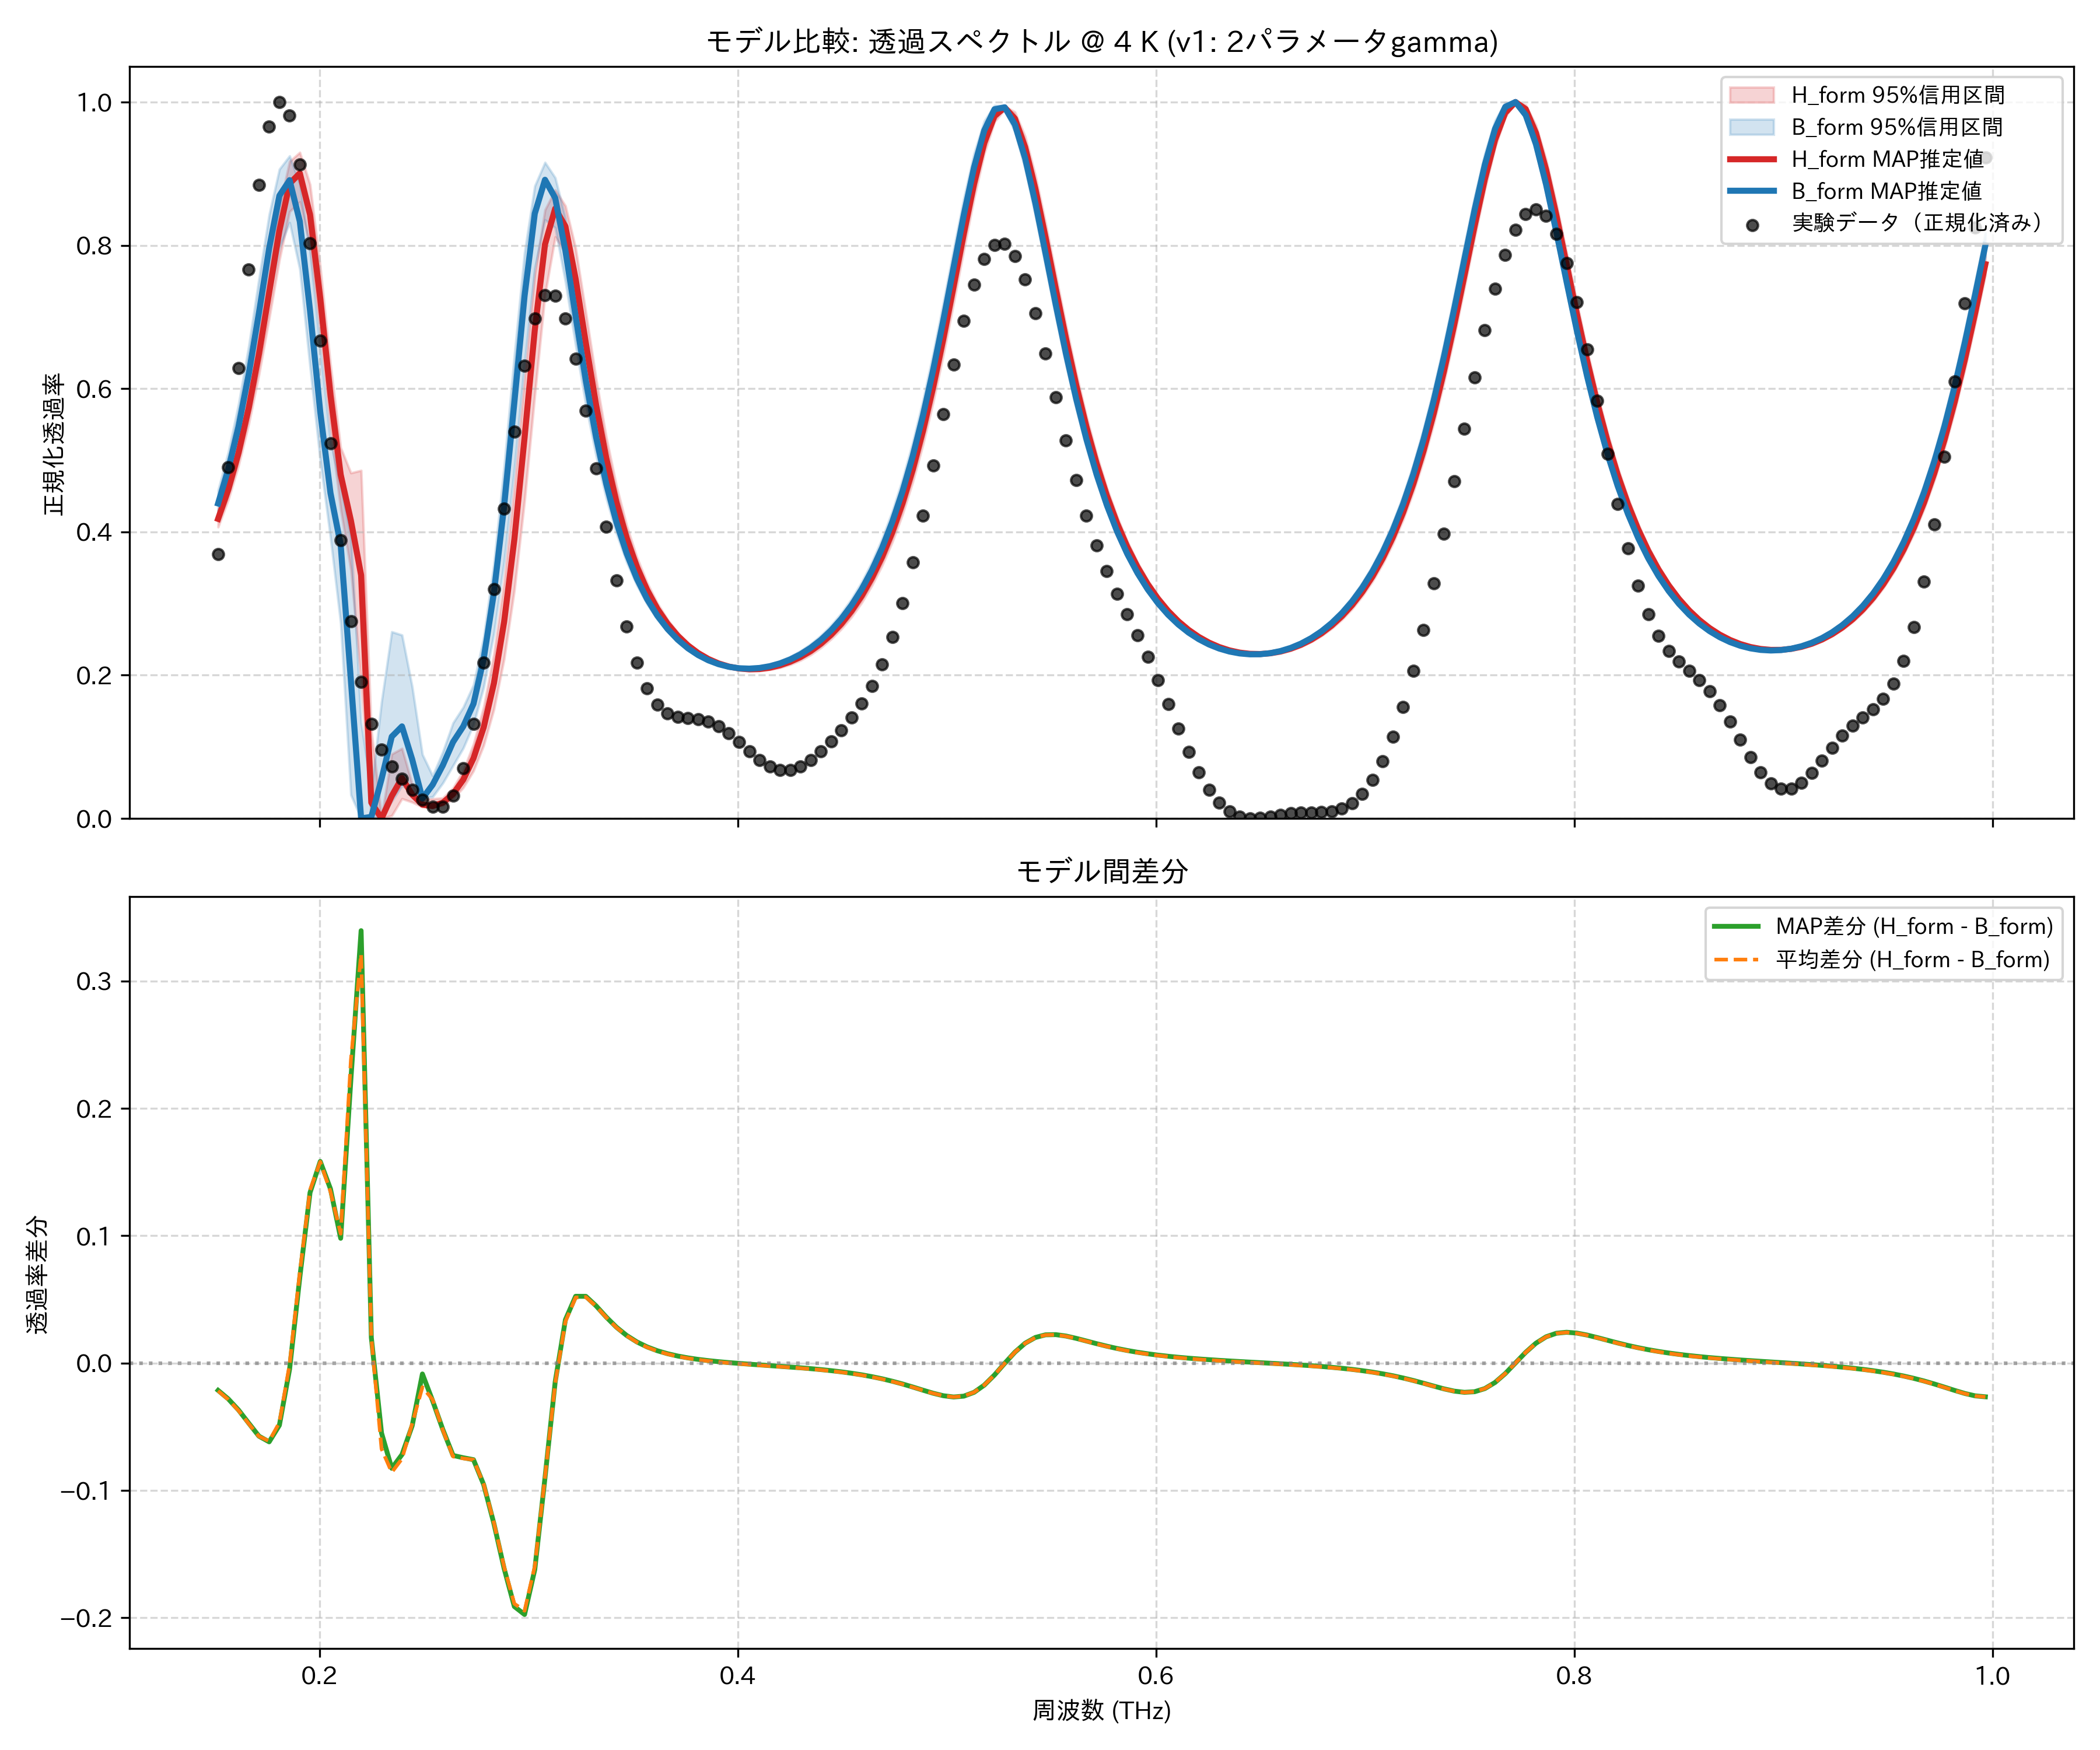

Source data for this figure (header and first rows):
frequency_thz, H_form_mean, H_form_map, H_form_lower_95, H_form_upper_95, B_form_mean, B_form_map, B_form_lower_95, B_form_upper_95, observed_normalized
0.1514, 0.4179, 0.4182, 0.4068, 0.4304, 0.4399, 0.4397, 0.4189, 0.4582, 0.3686
0.1563, 0.4589, 0.4592, 0.4449, 0.4741, 0.4876, 0.4874, 0.4608, 0.5114, 0.4904
0.1612, 0.5099, 0.5102, 0.4926, 0.5285, 0.5473, 0.5471, 0.513, 0.5781, 0.6287
0.1661, 0.5726, 0.5731, 0.5506, 0.5949, 0.6203, 0.6204, 0.5763, 0.6593, 0.7661
0.171, 0.6478, 0.6485, 0.6195, 0.6745, 0.7055, 0.706, 0.6488, 0.7531, 0.8839
0.1759, 0.733, 0.7341, 0.6981, 0.7644, 0.7944, 0.796, 0.727, 0.8428, 0.9658
0.1808, 0.8187, 0.8204, 0.7796, 0.8537, 0.8655, 0.8693, 0.7962, 0.9062, 1.0
0.1856, 0.8836, 0.8862, 0.847, 0.9171, 0.8847, 0.891, 0.8318, 0.9248, 0.9814
0.1905, 0.8975, 0.9006, 0.8606, 0.9298, 0.8262, 0.8333, 0.7666, 0.8853, 0.9124
0.1954, 0.8396, 0.8427, 0.7981, 0.8849, 0.7036, 0.7089, 0.6306, 0.7921, 0.8026
0.2003, 0.723, 0.7256, 0.6773, 0.7704, 0.5649, 0.5673, 0.5, 0.6558, 0.6669
0.2052, 0.5891, 0.591, 0.5447, 0.6341, 0.4545, 0.4543, 0.3922, 0.5263, 0.5233
0.2101, 0.4782, 0.4799, 0.4317, 0.5177, 0.3766, 0.3819, 0.2725, 0.4646, 0.3887
0.2149, 0.4141, 0.4158, 0.3465, 0.4823, 0.176, 0.1929, 0.03289, 0.3932, 0.2756
0.2198, 0.3366, 0.3396, 0.1898, 0.4858, 0.01538, 0.0, 0.0, 0.1336, 0.1904
0.2247, 0.03049, 0.02213, 0.0, 0.1234, 0.01067, 0.002197, 0.0, 0.03947, 0.1323
0.2296, 0.0001242, 0.0, 0.0, 0.001365, 0.06757, 0.05502, 0.001717, 0.1628, 0.09574
0.2345, 0.03603, 0.03144, 0.003798, 0.08981, 0.1219, 0.1142, 0.02403, 0.2606, 0.0726
0.2394, 0.05692, 0.05653, 0.02759, 0.09776, 0.1322, 0.1285, 0.04562, 0.256, 0.05552
0.2443, 0.03315, 0.03317, 0.02265, 0.04794, 0.08076, 0.08243, 0.03841, 0.1837, 0.0401
0.2491, 0.01989, 0.01925, 0.01593, 0.02693, 0.03886, 0.02786, 0.02918, 0.08925, 0.02588
0.254, 0.01921, 0.01736, 0.01555, 0.02728, 0.04794, 0.04701, 0.03012, 0.05947, 0.01597
0.2589, 0.02269, 0.02199, 0.01826, 0.02859, 0.07534, 0.07425, 0.04945, 0.09291, 0.01594
0.2638, 0.03422, 0.03408, 0.0272, 0.04245, 0.1077, 0.1067, 0.07381, 0.1333, 0.0321
0.2687, 0.05393, 0.05408, 0.043, 0.06685, 0.1289, 0.1285, 0.09825, 0.1554, 0.06979
0.2736, 0.08377, 0.08403, 0.06643, 0.1038, 0.1597, 0.16, 0.1311, 0.1864, 0.1318
0.2785, 0.127, 0.1273, 0.1021, 0.1559, 0.2222, 0.2229, 0.1833, 0.253, 0.2171
0.2833, 0.1886, 0.1888, 0.1524, 0.2297, 0.314, 0.315, 0.2579, 0.3555, 0.3204
0.2882, 0.2742, 0.2746, 0.2227, 0.331, 0.4344, 0.436, 0.358, 0.4913, 0.4321
0.2931, 0.3887, 0.3896, 0.3185, 0.4618, 0.5778, 0.5809, 0.4875, 0.6463, 0.5403
0.298, 0.5297, 0.5317, 0.4434, 0.6134, 0.7243, 0.7293, 0.6355, 0.79, 0.6323
0.3029, 0.6781, 0.682, 0.5907, 0.7602, 0.8379, 0.8442, 0.7682, 0.8829, 0.6978
0.3078, 0.7959, 0.8013, 0.7307, 0.8495, 0.8856, 0.8915, 0.8356, 0.9157, 0.7306
0.3127, 0.8461, 0.8513, 0.8118, 0.8773, 0.862, 0.8661, 0.8245, 0.8944, 0.7295
0.3175, 0.8228, 0.8264, 0.7895, 0.8551, 0.7902, 0.7924, 0.749, 0.838, 0.6976
0.3224, 0.7513, 0.7532, 0.7097, 0.7959, 0.6999, 0.7008, 0.6605, 0.7519, 0.6414
0.3273, 0.6627, 0.6636, 0.6231, 0.7061, 0.611, 0.6112, 0.5772, 0.6575, 0.5688
0.3322, 0.5771, 0.5775, 0.5438, 0.614, 0.5326, 0.5326, 0.5064, 0.5704, 0.4882
0.3371, 0.5027, 0.5029, 0.476, 0.5321, 0.467, 0.4668, 0.4467, 0.4965, 0.4073
0.342, 0.4411, 0.4412, 0.4203, 0.4639, 0.4133, 0.4131, 0.3975, 0.436, 0.3323
0.3468, 0.3912, 0.3913, 0.3751, 0.4087, 0.3698, 0.3697, 0.3576, 0.387, 0.2682
0.3517, 0.3509, 0.351, 0.3385, 0.3644, 0.3347, 0.3345, 0.3252, 0.3476, 0.2177
0.3566, 0.3186, 0.3187, 0.3091, 0.3289, 0.3062, 0.3061, 0.299, 0.316, 0.1816
0.3615, 0.2925, 0.2927, 0.2854, 0.3005, 0.2832, 0.2831, 0.2778, 0.2905, 0.1588
0.3664, 0.2716, 0.2718, 0.266, 0.2777, 0.2646, 0.2645, 0.2606, 0.2699, 0.1467
0.3713, 0.2547, 0.2549, 0.2506, 0.2593, 0.2496, 0.2495, 0.2467, 0.2533, 0.1417
0.3762, 0.2413, 0.2414, 0.2383, 0.2446, 0.2375, 0.2374, 0.2356, 0.2401, 0.14
0.381, 0.2306, 0.2308, 0.2285, 0.233, 0.2281, 0.228, 0.2269, 0.2296, 0.1386
0.3859, 0.2223, 0.2225, 0.2209, 0.2239, 0.2208, 0.2207, 0.2203, 0.2214, 0.1351
0.3908, 0.2161, 0.2163, 0.2148, 0.217, 0.2154, 0.2153, 0.2151, 0.2158, 0.1285
0.3957, 0.2118, 0.212, 0.2103, 0.2125, 0.2118, 0.2117, 0.2109, 0.2127, 0.1186
0.4006, 0.2091, 0.2093, 0.2074, 0.2105, 0.2097, 0.2096, 0.2083, 0.2111, 0.1065
0.4055, 0.208, 0.2082, 0.2059, 0.2099, 0.2092, 0.2091, 0.2072, 0.2111, 0.09344
0.4104, 0.2084, 0.2086, 0.2061, 0.2109, 0.2101, 0.2101, 0.2076, 0.2125, 0.0814
0.4152, 0.2102, 0.2104, 0.2076, 0.2133, 0.2126, 0.2125, 0.2095, 0.2154, 0.07217
0.4201, 0.2136, 0.2138, 0.2104, 0.2172, 0.2165, 0.2164, 0.2129, 0.2199, 0.06721
0.425, 0.2185, 0.2187, 0.2147, 0.2227, 0.222, 0.2219, 0.2178, 0.2259, 0.06727
0.4299, 0.2251, 0.2253, 0.2206, 0.2299, 0.2291, 0.229, 0.2243, 0.2337, 0.07225
0.4348, 0.2334, 0.2336, 0.2283, 0.239, 0.2382, 0.2381, 0.2326, 0.2434, 0.08137
0.4397, 0.2438, 0.2439, 0.2382, 0.2501, 0.2492, 0.2491, 0.2429, 0.2552, 0.09353
... 114 more rows
